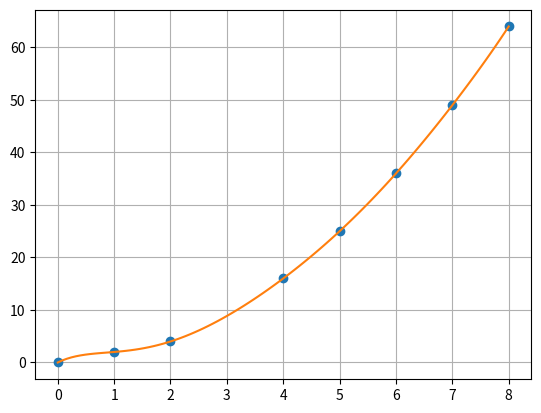

The script that saved this image:
import numpy as np
import matplotlib.pyplot as plt
x=np.array([0,1,2,4,5,6,7,8], dtype=float)
y=np.array([0,2,4,16,25,36,49,64], dtype=float)
h=1
x_pr=3
print(x_pr)
def fun(x_pr):
    print((x_pr**2))
    

def lagranz(x,y,t):
    z=0
    for j in range(len(y)):
        p1=1; p2=1
        for i in range(len(x)):
            if i==j:
                p1=p1*1; p2=p2*1   
            else: 
                p1=p1*(t-x[i])
                p2=p2*(x[j]-x[i])
        z=z+y[j]*p1/p2
    return z
xnew=np.linspace(np.min(x),np.max(x),100)
ynew=[lagranz(x,y,i) for i in xnew]
fun(x_pr)
print(xnew, ynew)
plt.plot(x,y,'o',xnew,ynew)
plt.grid(True)
plt.show()

